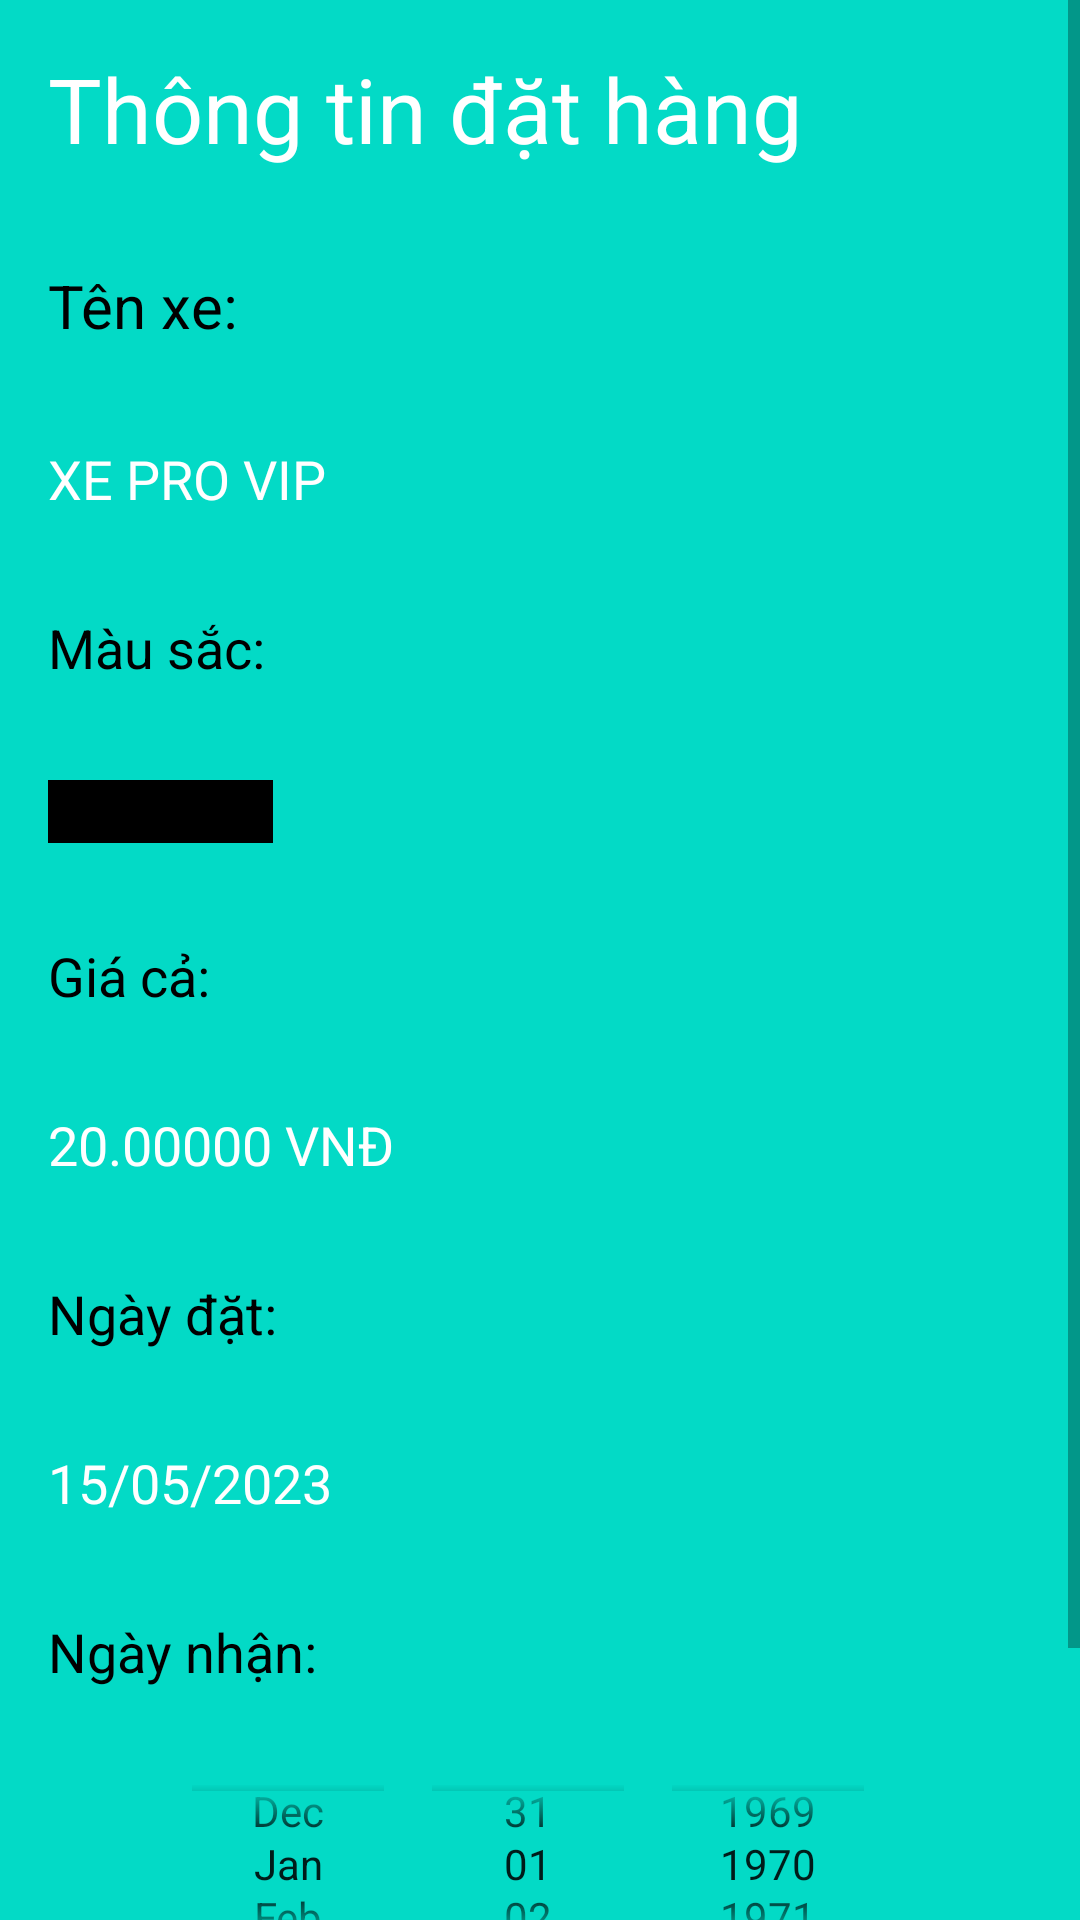

This screen was rendered from an Android layout file. Write that file and the resources it references.
<!-- AndroidManifest.xml: application theme Theme.LTDD_FinalProject -->
<!-- res/layout/order_vehicle.xml -->
<ScrollView xmlns:android="http://schemas.android.com/apk/res/android"
    android:layout_width="match_parent"
    android:layout_height="match_parent">
<LinearLayout
    android:layout_width="match_parent"
    android:layout_height="match_parent"
    android:orientation="vertical"
    android:background="@color/design_default_color_secondary">

    <TextView
        android:layout_width="wrap_content"
        android:layout_height="wrap_content"
        android:text="Thông tin đặt hàng"
        android:textSize="30dp"
        android:textColor="@color/white"
        android:layout_margin="16dp"/>

    <TextView
        android:id="@+id/txt_product_name"
        android:layout_width="match_parent"
        android:layout_height="wrap_content"
        android:padding="16dp"
        android:text="Tên xe:"
        android:textColor="@color/black"
        android:textSize="20sp" />
    <TextView
        android:id="@+id/txt_name"
        android:layout_width="match_parent"
        android:layout_height="wrap_content"
        android:text="XE PRO VIP"
        android:textSize="18sp"
        android:textColor="@color/white"
        android:padding="16dp" />
    <TextView
        android:id="@+id/txt_product_color"
        android:layout_width="match_parent"
        android:layout_height="wrap_content"
        android:text="Màu sắc:"
        android:textSize="18sp"
        android:textColor="@color/black"
        android:padding="16dp" />

    <ImageView
        android:id="@+id/txt_color"
        android:layout_width="107dp"
        android:layout_height="53dp"
        android:padding="16dp"
        android:src="@color/black"
        android:textColor="@color/white"
        android:textSize="18sp" />
    <TextView
        android:id="@+id/txt_product_price"
        android:layout_width="match_parent"
        android:layout_height="wrap_content"
        android:text="Giá cả:"
        android:textSize="18sp"
        android:textColor="@color/black"
        android:padding="16dp" />
    <TextView
        android:id="@+id/txt_price"
        android:layout_width="match_parent"
        android:layout_height="wrap_content"
        android:text="20.00000 VNĐ"
        android:textSize="18sp"
        android:textColor="@color/white"
        android:padding="16dp" />
    <TextView
        android:id="@+id/txt_order_date"
        android:layout_width="match_parent"
        android:layout_height="wrap_content"
        android:text="Ngày đặt:"
        android:textSize="18sp"
        android:textColor="@color/black"
        android:padding="16dp" />
    <TextView
        android:id="@+id/txt_date"
        android:layout_width="match_parent"
        android:layout_height="wrap_content"
        android:text="15/05/2023"
        android:textSize="18sp"
        android:textColor="@color/white"
        android:padding="16dp" />
    <TextView
        android:id="@+id/txt_delivery_date"
        android:layout_width="match_parent"
        android:layout_height="wrap_content"
        android:text="Ngày nhận:"
        android:textSize="18sp"
        android:textColor="@color/black"
        android:padding="16dp" />

    <DatePicker
        android:id="@+id/delivery_date_picker"
        android:layout_width="match_parent"
        android:layout_height="85dp"
        android:calendarViewShown="false"
        android:datePickerMode="spinner" />

    <Button
        android:id="@+id/btn_place_order"
        android:layout_width="wrap_content"
        android:layout_height="66dp"
        android:layout_gravity="center"
        android:layout_marginTop="16dp"
        android:padding="16dp"
        android:text="Đặt hàng"
        android:textSize="18sp" />

</LinearLayout>
</ScrollView>
<!-- resources referenced by this layout -->
<resources>
  <style name="Theme.LTDD_FinalProject" parent="Theme.AppCompat.DayNight.NoActionBar">
          
          <item name="colorPrimary">@color/purple_500</item>
          <item name="colorPrimaryVariant">@color/purple_700</item>
          <item name="colorOnPrimary">@color/white</item>
          
          <item name="colorSecondary">@color/teal_200</item>
          <item name="colorSecondaryVariant">@color/teal_700</item>
          <item name="colorOnSecondary">@color/black</item>
          
          <item name="android:statusBarColor">?attr/colorPrimaryVariant</item>
          
      </style>
  <!-- not gathered from this repository: default colours our renderer supplied (Android Studio template values) -->
  <color name="purple_500">#FF6200EE</color>
  <color name="purple_700">#FF3700B3</color>
  <color name="teal_200">#FF03DAC5</color>
  <color name="teal_700">#FF018786</color>
  <color name="black">#FF000000</color>
  <color name="white">#FFFFFFFF</color>
</resources>
